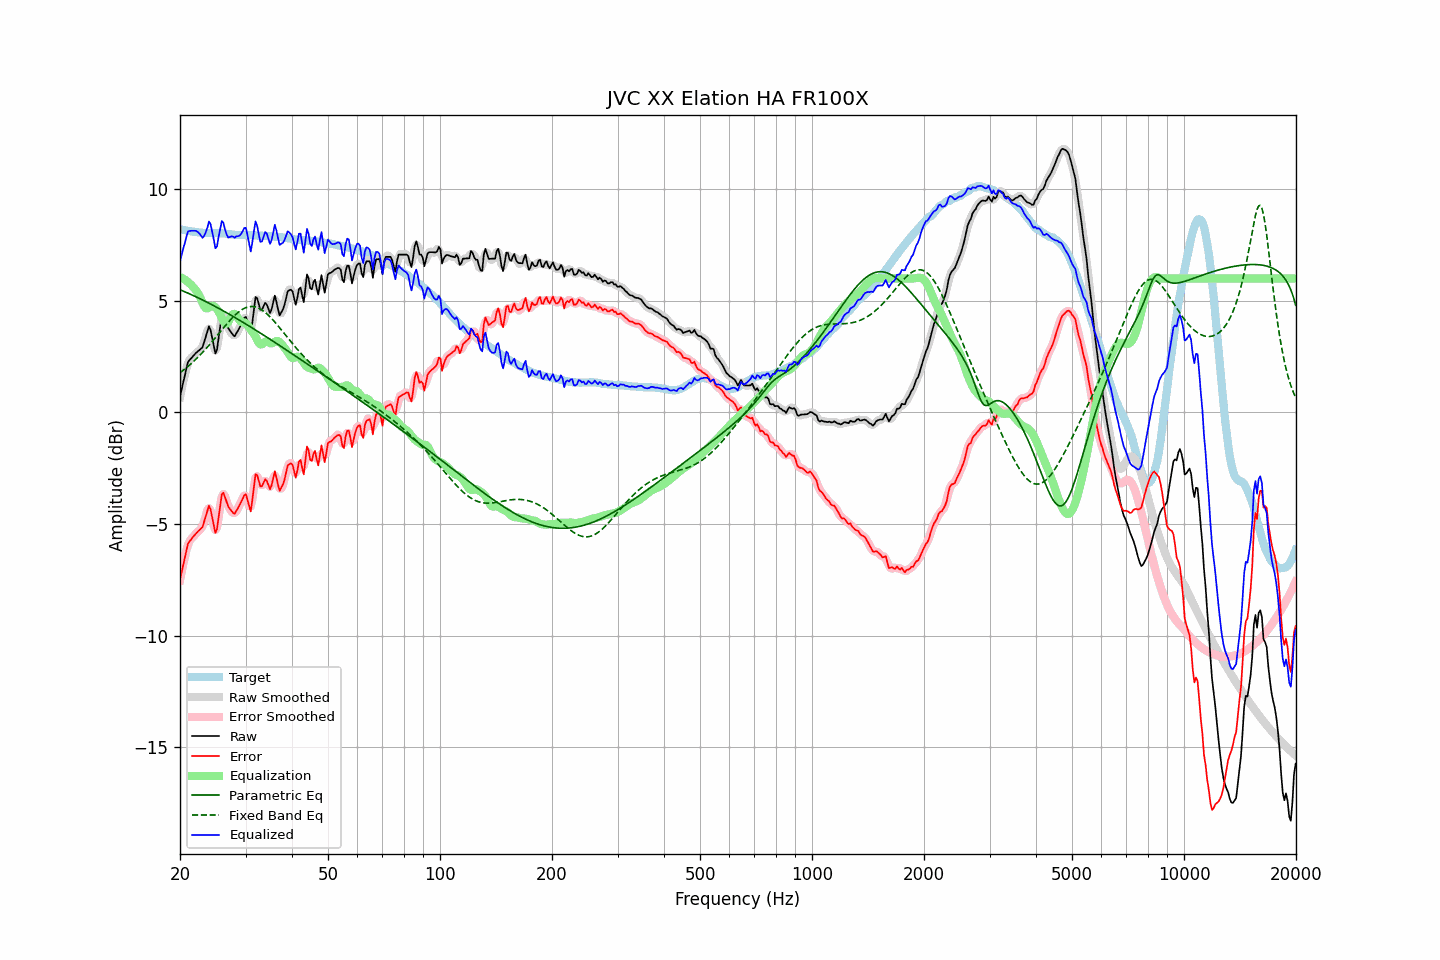

The data file committed next to this chart (first rows):
frequency, raw, error, smoothed, error_smoothed, equalization, parametric_eq, fixed_band_eq, equalized_raw, equalized_smoothed, target
20.00, 0.71, -7.50, 0.68, -7.53, 6.06, 5.49, 1.78, 6.77, 6.75, 8.21
20.20, 1.03, -7.17, 1.04, -7.15, 6.03, 5.46, 1.83, 7.06, 7.07, 8.20
20.40, 1.34, -6.83, 1.37, -6.80, 5.99, 5.43, 1.89, 7.33, 7.36, 8.17
20.61, 1.64, -6.52, 1.67, -6.49, 5.95, 5.40, 1.94, 7.59, 7.62, 8.16
20.81, 1.97, -6.17, 1.97, -6.18, 5.90, 5.37, 2.00, 7.87, 7.87, 8.14
21.02, 2.27, -5.87, 2.20, -5.93, 5.84, 5.34, 2.06, 8.11, 8.05, 8.13
21.23, 2.35, -5.78, 2.36, -5.76, 5.78, 5.31, 2.12, 8.13, 8.14, 8.12
21.44, 2.43, -5.68, 2.45, -5.66, 5.71, 5.28, 2.19, 8.14, 8.16, 8.11
21.66, 2.51, -5.59, 2.51, -5.59, 5.63, 5.24, 2.25, 8.13, 8.14, 8.09
21.87, 2.59, -5.50, 2.59, -5.50, 5.55, 5.21, 2.32, 8.14, 8.14, 8.09
22.09, 2.67, -5.41, 2.66, -5.42, 5.46, 5.18, 2.39, 8.13, 8.13, 8.08
22.31, 2.73, -5.34, 2.73, -5.34, 5.36, 5.14, 2.46, 8.09, 8.09, 8.07
22.54, 2.79, -5.27, 2.77, -5.29, 5.23, 5.11, 2.53, 8.02, 8.01, 8.06
22.76, 2.85, -5.20, 2.84, -5.21, 5.08, 5.07, 2.61, 7.93, 7.92, 8.05
22.99, 2.92, -5.13, 2.96, -5.08, 4.90, 5.04, 2.68, 7.82, 7.87, 8.05
23.22, 3.15, -4.89, 3.14, -4.90, 4.76, 5.00, 2.76, 7.90, 7.90, 8.04
23.45, 3.39, -4.65, 3.41, -4.63, 4.67, 4.97, 2.84, 8.06, 8.08, 8.04
23.69, 3.61, -4.42, 3.66, -4.38, 4.66, 4.93, 2.92, 8.27, 8.31, 8.04
23.92, 3.86, -4.18, 3.75, -4.29, 4.70, 4.89, 3.00, 8.55, 8.44, 8.04
24.16, 3.69, -4.34, 3.65, -4.38, 4.75, 4.86, 3.09, 8.44, 8.40, 8.04
24.40, 3.33, -4.70, 3.34, -4.70, 4.77, 4.82, 3.17, 8.11, 8.11, 8.04
24.65, 2.99, -5.04, 2.95, -5.09, 4.76, 4.78, 3.26, 7.75, 7.71, 8.04
24.89, 2.64, -5.39, 2.77, -5.26, 4.71, 4.74, 3.35, 7.35, 7.48, 8.03
25.14, 2.80, -5.23, 2.89, -5.15, 4.63, 4.70, 3.43, 7.43, 7.52, 8.03
25.39, 3.34, -4.70, 3.30, -4.73, 4.52, 4.66, 3.52, 7.86, 7.82, 8.03
25.65, 3.84, -4.19, 3.85, -4.17, 4.38, 4.63, 3.61, 8.21, 8.23, 8.02
25.91, 4.35, -3.67, 4.24, -3.78, 4.22, 4.59, 3.70, 8.57, 8.46, 8.02
26.16, 4.41, -3.60, 4.36, -3.66, 4.08, 4.55, 3.78, 8.49, 8.44, 8.01
26.43, 4.21, -3.80, 4.25, -3.75, 3.99, 4.51, 3.87, 8.20, 8.24, 8.01
26.69, 4.00, -4.00, 4.02, -3.98, 3.98, 4.47, 3.95, 7.98, 7.99, 8.00
26.96, 3.78, -4.21, 3.81, -4.18, 4.05, 4.42, 4.04, 7.83, 7.87, 7.99
27.23, 3.67, -4.32, 3.66, -4.32, 4.18, 4.38, 4.12, 7.85, 7.85, 7.99
27.50, 3.57, -4.41, 3.54, -4.44, 4.32, 4.34, 4.20, 7.89, 7.86, 7.98
27.77, 3.47, -4.50, 3.47, -4.49, 4.41, 4.30, 4.27, 7.87, 7.88, 7.96
28.05, 3.41, -4.54, 3.46, -4.50, 4.42, 4.26, 4.34, 7.83, 7.88, 7.95
28.33, 3.54, -4.41, 3.52, -4.43, 4.35, 4.22, 4.41, 7.89, 7.87, 7.95
28.62, 3.66, -4.29, 3.64, -4.31, 4.24, 4.17, 4.47, 7.89, 7.88, 7.95
28.90, 3.79, -4.15, 3.79, -4.16, 4.13, 4.13, 4.53, 7.92, 7.92, 7.94
29.19, 3.93, -4.02, 3.94, -4.00, 4.06, 4.09, 4.58, 7.99, 8.00, 7.95
29.48, 4.08, -3.87, 4.11, -3.83, 4.04, 4.04, 4.62, 8.12, 8.15, 7.95
29.78, 4.24, -3.71, 4.22, -3.73, 4.03, 4.00, 4.66, 8.26, 8.24, 7.94
30.08, 4.28, -3.67, 4.20, -3.75, 3.99, 3.96, 4.69, 8.27, 8.19, 7.94
30.38, 4.02, -3.92, 3.97, -3.97, 3.91, 3.91, 4.72, 7.93, 7.88, 7.94
30.68, 3.76, -4.18, 3.75, -4.19, 3.81, 3.87, 4.73, 7.57, 7.55, 7.94
30.99, 3.50, -4.44, 3.72, -4.22, 3.70, 3.82, 4.74, 7.20, 7.43, 7.94
31.30, 4.02, -3.91, 4.06, -3.87, 3.61, 3.78, 4.74, 7.63, 7.67, 7.94
31.61, 4.61, -3.33, 4.57, -3.36, 3.51, 3.73, 4.74, 8.11, 8.08, 7.93
31.93, 5.17, -2.76, 5.00, -2.93, 3.39, 3.69, 4.72, 8.56, 8.39, 7.93
32.24, 5.11, -2.81, 5.06, -2.86, 3.25, 3.64, 4.70, 8.36, 8.31, 7.92
32.57, 4.86, -3.06, 4.90, -3.02, 3.11, 3.60, 4.67, 7.97, 8.01, 7.92
32.89, 4.60, -3.32, 4.69, -3.23, 3.04, 3.55, 4.63, 7.64, 7.73, 7.92
33.22, 4.61, -3.30, 4.66, -3.25, 3.05, 3.51, 4.59, 7.66, 7.71, 7.91
33.55, 4.76, -3.15, 4.75, -3.16, 3.11, 3.46, 4.54, 7.87, 7.86, 7.91
33.89, 4.91, -2.99, 4.83, -3.07, 3.17, 3.42, 4.48, 8.08, 8.01, 7.90
34.23, 4.83, -3.07, 4.77, -3.12, 3.18, 3.37, 4.42, 8.01, 7.96, 7.90
34.57, 4.64, -3.25, 4.64, -3.26, 3.14, 3.32, 4.35, 7.78, 7.78, 7.89
34.92, 4.45, -3.44, 4.56, -3.33, 3.10, 3.28, 4.28, 7.55, 7.66, 7.89
35.27, 4.63, -3.26, 4.70, -3.19, 3.09, 3.23, 4.20, 7.72, 7.79, 7.89
35.62, 4.93, -2.96, 4.92, -2.96, 3.12, 3.18, 4.13, 8.05, 8.04, 7.88
35.97, 5.23, -2.64, 5.05, -2.83, 3.17, 3.14, 4.04, 8.40, 8.21, 7.87
... 635 more rows
